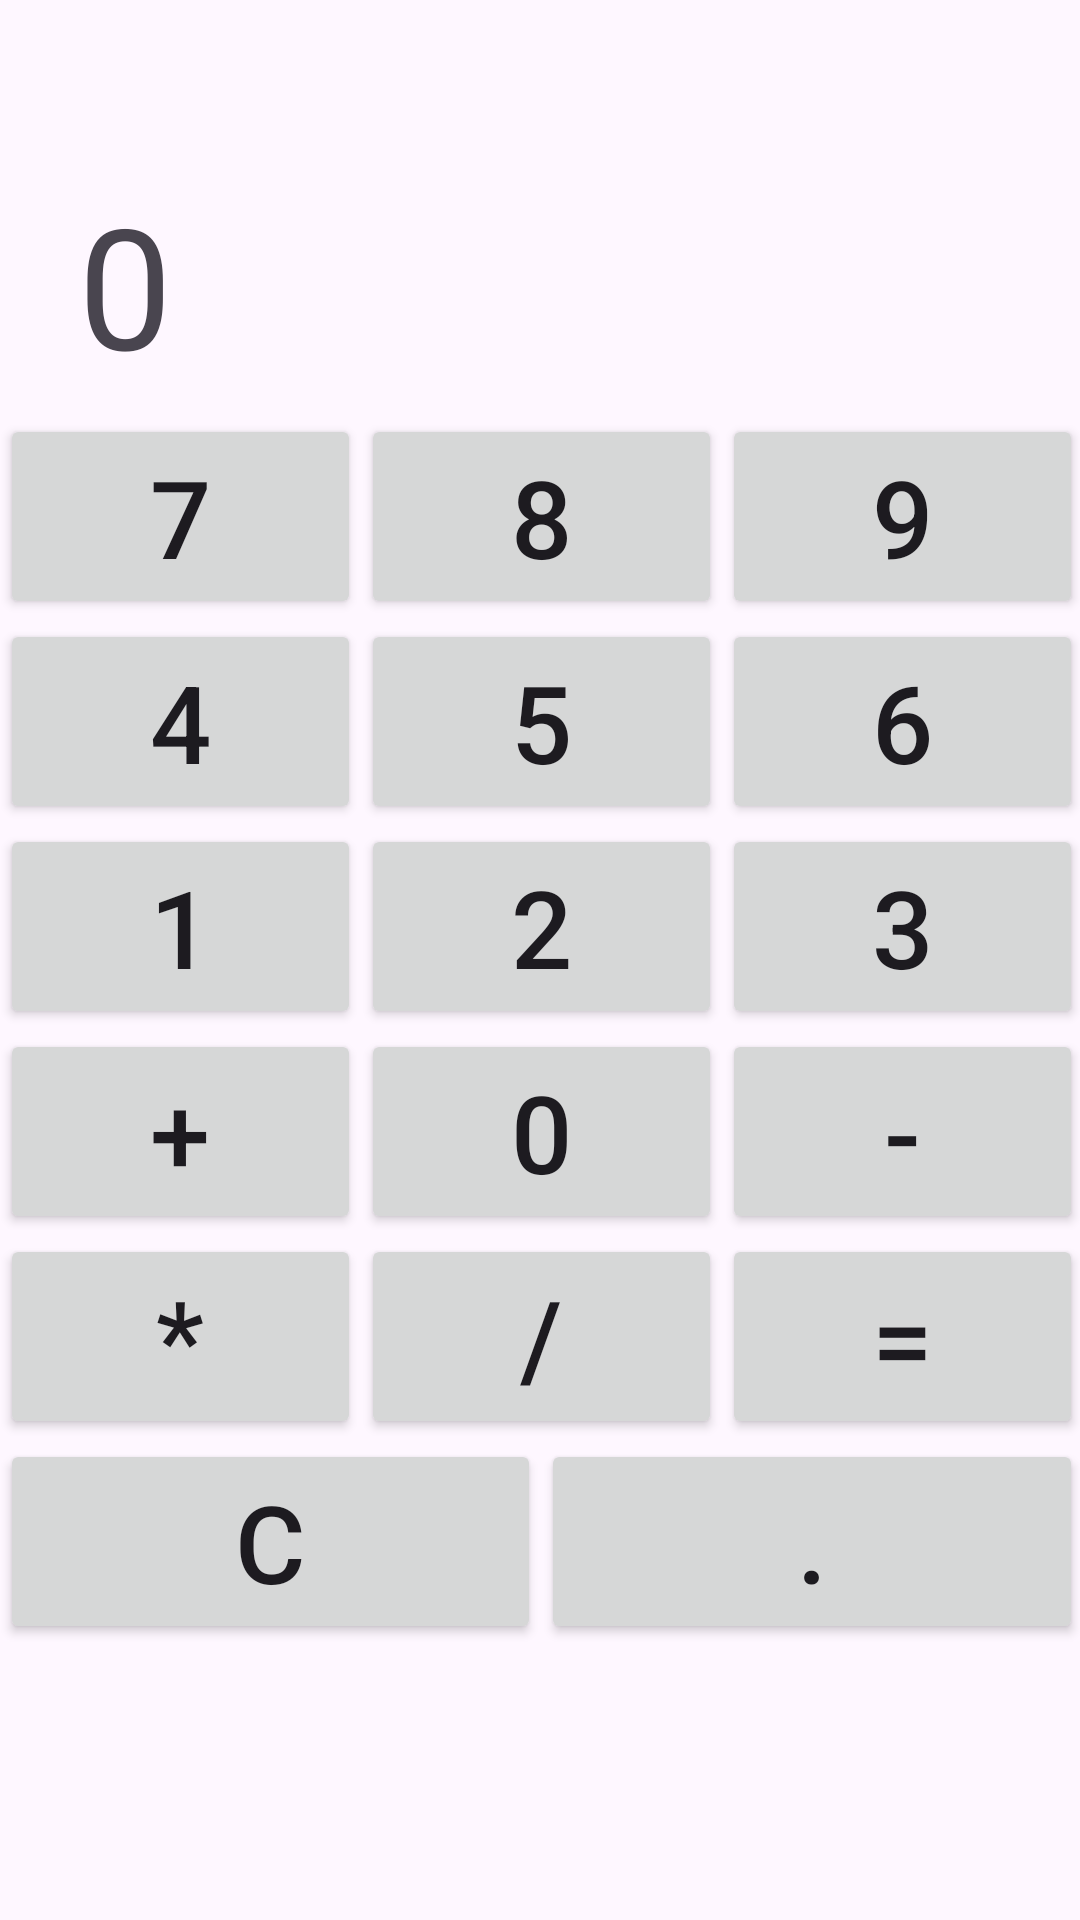

The Android layout XML behind this screen, and the referenced resources:
<!-- AndroidManifest.xml: application theme Theme.CalcuFactIcm -->
<!-- res/layout/activity_calculadora.xml -->
<?xml version="1.0" encoding="utf-8"?>
<androidx.constraintlayout.widget.ConstraintLayout xmlns:android="http://schemas.android.com/apk/res/android"
    xmlns:app="http://schemas.android.com/apk/res-auto"
    xmlns:tools="http://schemas.android.com/tools"
    android:layout_width="match_parent"
    android:layout_height="match_parent"
    tools:context=".Calculadora">

    <TableLayout
        android:id="@+id/tableLayout"
        android:layout_width="361dp"
        android:layout_height="454dp"
        android:layout_marginBottom="48dp"
        app:layout_constraintBottom_toBottomOf="parent"
        app:layout_constraintEnd_toEndOf="parent"
        app:layout_constraintHorizontal_bias="0.6"
        app:layout_constraintStart_toStartOf="parent"
        tools:ignore="MissingConstraints">

        <TableRow
            android:layout_width="match_parent"
            android:layout_height="match_parent">

            <Button
                android:id="@+id/btn7"
                android:layout_width="0dp"
                android:layout_height="wrap_content"
                android:layout_weight="1"
                android:onClick="calcular"
                android:text="7"
                android:textSize="36sp" />

            <Button
                android:id="@+id/btn8"
                android:layout_width="0dp"
                android:layout_height="wrap_content"
                android:layout_weight="1"
                android:onClick="calcular"
                android:text="8"
                android:textSize="36sp" />

            <Button
                android:id="@+id/btn9"
                android:layout_width="0dp"
                android:layout_height="wrap_content"
                android:layout_weight="1"
                android:onClick="calcular"
                android:text="9"
                android:textSize="36sp" />
        </TableRow>

        <TableRow
            android:layout_width="match_parent"
            android:layout_height="match_parent">

            <Button
                android:id="@+id/btn4"
                android:layout_width="0dp"
                android:layout_height="wrap_content"
                android:layout_weight="1"
                android:onClick="calcular"
                android:text="4"
                android:textSize="36sp" />

            <Button
                android:id="@+id/btn5"
                android:layout_width="0dp"
                android:layout_height="wrap_content"
                android:layout_weight="1"
                android:onClick="calcular"
                android:text="5"
                android:textSize="36sp" />

            <Button
                android:id="@+id/btn6"
                android:layout_width="0dp"
                android:layout_height="wrap_content"
                android:layout_weight="1"
                android:onClick="calcular"
                android:text="6"
                android:textSize="36sp" />
        </TableRow>

        <TableRow
            android:layout_width="match_parent"
            android:layout_height="match_parent">

            <Button
                android:id="@+id/btn1"
                android:layout_width="0dp"
                android:layout_height="wrap_content"
                android:layout_weight="1"
                android:onClick="calcular"
                android:text="1"
                android:textSize="36sp" />

            <Button
                android:id="@+id/btn2"
                android:layout_width="0dp"
                android:layout_height="wrap_content"
                android:layout_weight="1"
                android:onClick="calcular"
                android:text="2"
                android:textSize="36sp" />

            <Button
                android:id="@+id/btn3"
                android:layout_width="0dp"
                android:layout_height="wrap_content"
                android:layout_weight="1"
                android:onClick="calcular"
                android:text="3"
                android:textSize="36sp" />
        </TableRow>

        <TableRow
            android:layout_width="match_parent"
            android:layout_height="match_parent">

            <Button
                android:id="@+id/button"
                android:layout_width="0dp"
                android:layout_height="wrap_content"
                android:layout_weight="1"
                android:onClick="calcular"
                android:text="+"
                android:textSize="36sp" />

            <Button
                android:id="@+id/button2"
                android:layout_width="0dp"
                android:layout_height="wrap_content"
                android:layout_weight="1"
                android:onClick="calcular"
                android:text="0"
                android:textSize="36sp" />

            <Button
                android:id="@+id/button3"
                android:layout_width="0dp"
                android:layout_height="wrap_content"
                android:layout_weight="1"
                android:onClick="calcular"
                android:text="-"
                android:textSize="36sp" />
        </TableRow>

        <TableRow
            android:layout_width="match_parent"
            android:layout_height="match_parent">

            <Button
                android:id="@+id/btnMult"
                android:layout_width="0dp"
                android:layout_height="wrap_content"
                android:layout_weight="1"
                android:onClick="calcular"
                android:text="*"
                android:textSize="36sp" />

            <Button
                android:id="@+id/btnDiv"
                android:layout_width="0dp"
                android:layout_height="wrap_content"
                android:layout_weight="1"
                android:onClick="calcular"
                android:text="/"
                android:textSize="36sp" />

            <Button
                android:id="@+id/btnRes"
                android:layout_width="0dp"
                android:layout_height="wrap_content"
                android:layout_weight="1"
                android:onClick="calcular"
                android:text="="
                android:textSize="36sp" />
        </TableRow>

        <TableRow
            android:layout_width="match_parent"
            android:layout_height="match_parent">

            <Button
                android:id="@+id/btnClear"
                android:layout_width="0dp"
                android:layout_height="wrap_content"
                android:layout_weight="1"
                android:onClick="calcular"
                android:text="C"
                android:textSize="36sp" />

            <Button
                android:id="@+id/btnDec"
                android:layout_width="0dp"
                android:layout_height="wrap_content"
                android:layout_weight="1"
                android:onClick="calcular"
                android:text="."
                android:textSize="36sp" />

        </TableRow>

    </TableLayout>

    <TextView
        android:id="@+id/tvFact"
        android:layout_width="wrap_content"
        android:layout_height="wrap_content"
        android:layout_marginTop="52dp"
        android:text="0"
        android:textSize="56sp"
        app:layout_constraintBottom_toTopOf="@+id/tableLayout"
        app:layout_constraintEnd_toEndOf="parent"
        app:layout_constraintHorizontal_bias="0.079"
        app:layout_constraintStart_toStartOf="parent"
        app:layout_constraintTop_toTopOf="parent"
        app:layout_constraintVertical_bias="0.468" />
</androidx.constraintlayout.widget.ConstraintLayout>
<!-- resources referenced by this layout -->
<resources>
  <style name="Theme.CalcuFactIcm" parent="Base.Theme.CalcuFactIcm" />
  <style name="Base.Theme.CalcuFactIcm" parent="Theme.Material3.DayNight.NoActionBar">
          
          
      </style>
</resources>
